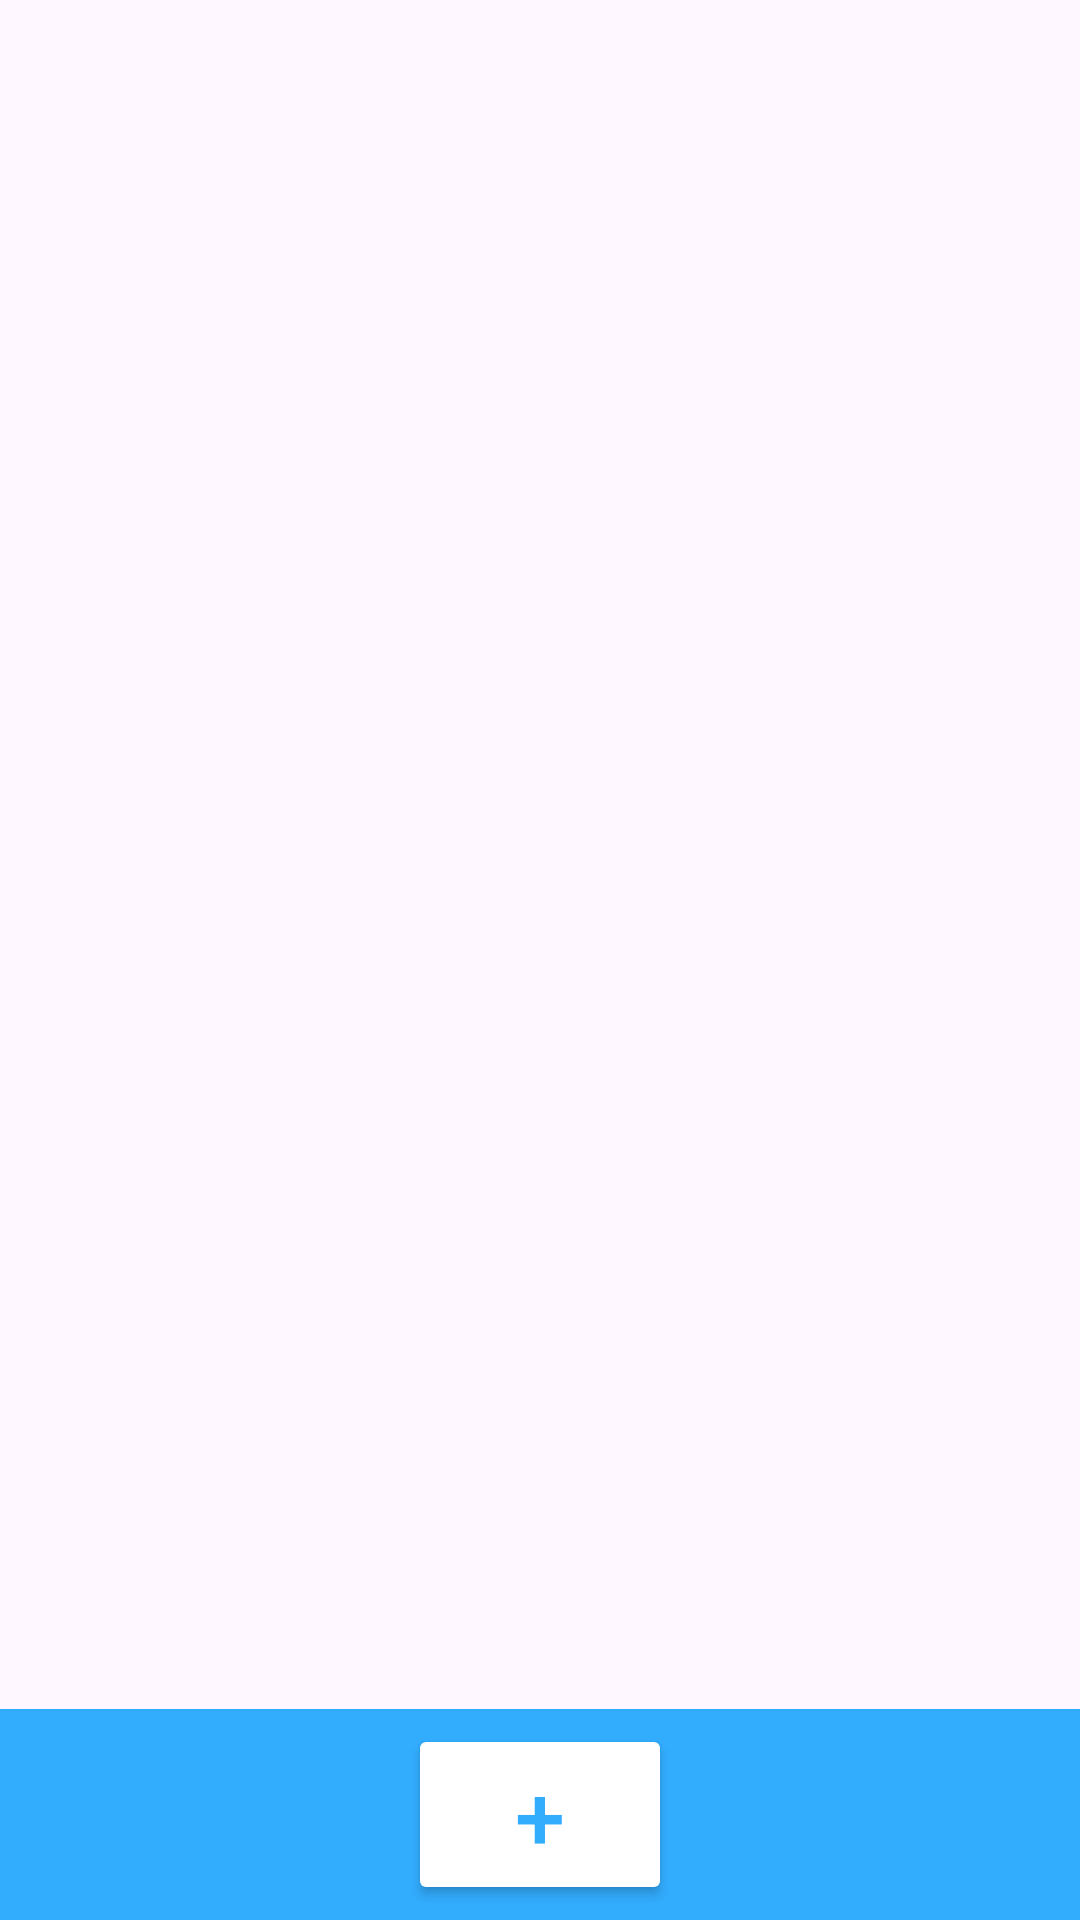

Write the Android layout XML for this screen, with the resource values it uses.
<!-- AndroidManifest.xml: application theme Theme.Expensestracker -->
<!-- res/layout/activity_main.xml -->
<?xml version="1.0" encoding="utf-8"?>
<LinearLayout xmlns:android="http://schemas.android.com/apk/res/android"
    xmlns:tools="http://schemas.android.com/tools"
    android:id="@+id/main"
    android:layout_width="match_parent"
    android:layout_height="match_parent"
    android:orientation="vertical"
    tools:context=".MainActivity">

    <ListView
        android:layout_width="match_parent"
        android:layout_height="0dp"
        android:id="@+id/expensesList"
        android:layout_weight="1" />

    <LinearLayout
        android:layout_width="match_parent"
        android:layout_height="wrap_content"
        android:background="@color/secondary"
        android:gravity="center"
        android:orientation="horizontal"
        android:padding="5dp">

        <Button
            android:layout_width="wrap_content"
            android:layout_height="wrap_content"
            android:id="@+id/openExpenseFormButton"
            android:backgroundTint="@color/on_secondary"
            android:text="@string/add_expense"
            android:textColor="@color/secondary"
            android:textSize="30sp" />


    </LinearLayout>

</LinearLayout>
<!-- resources referenced by this layout -->
<resources>
  <color name="on_secondary">#FFFFFFFF</color>
  <color name="secondary">#32ACFD</color>
  <string name="add_expense">+</string>
  <style name="Theme.Expensestracker" parent="Base.Theme.Expensestracker" />
  <style name="Base.Theme.Expensestracker" parent="Theme.Material3.DayNight.NoActionBar">
          
          
      </style>
</resources>
